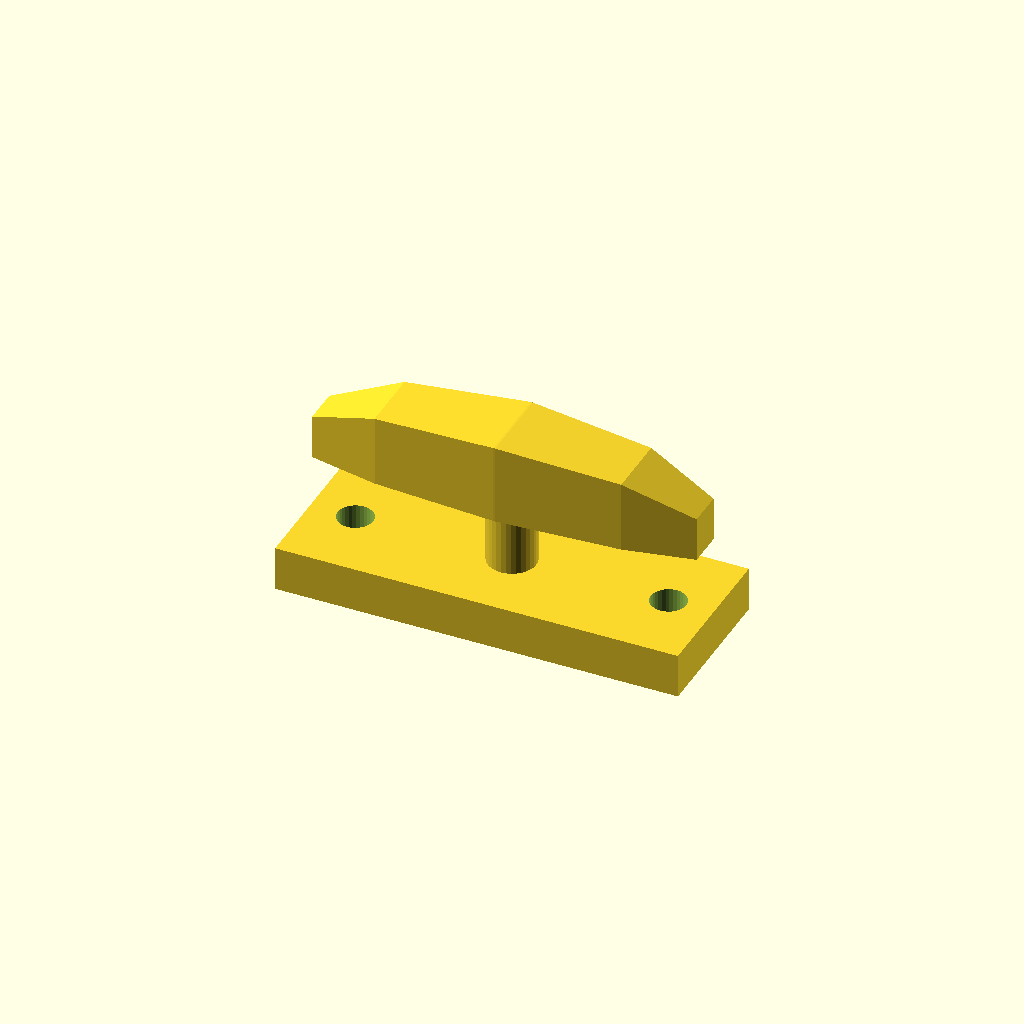
Cell 1: the model at its default parameters.
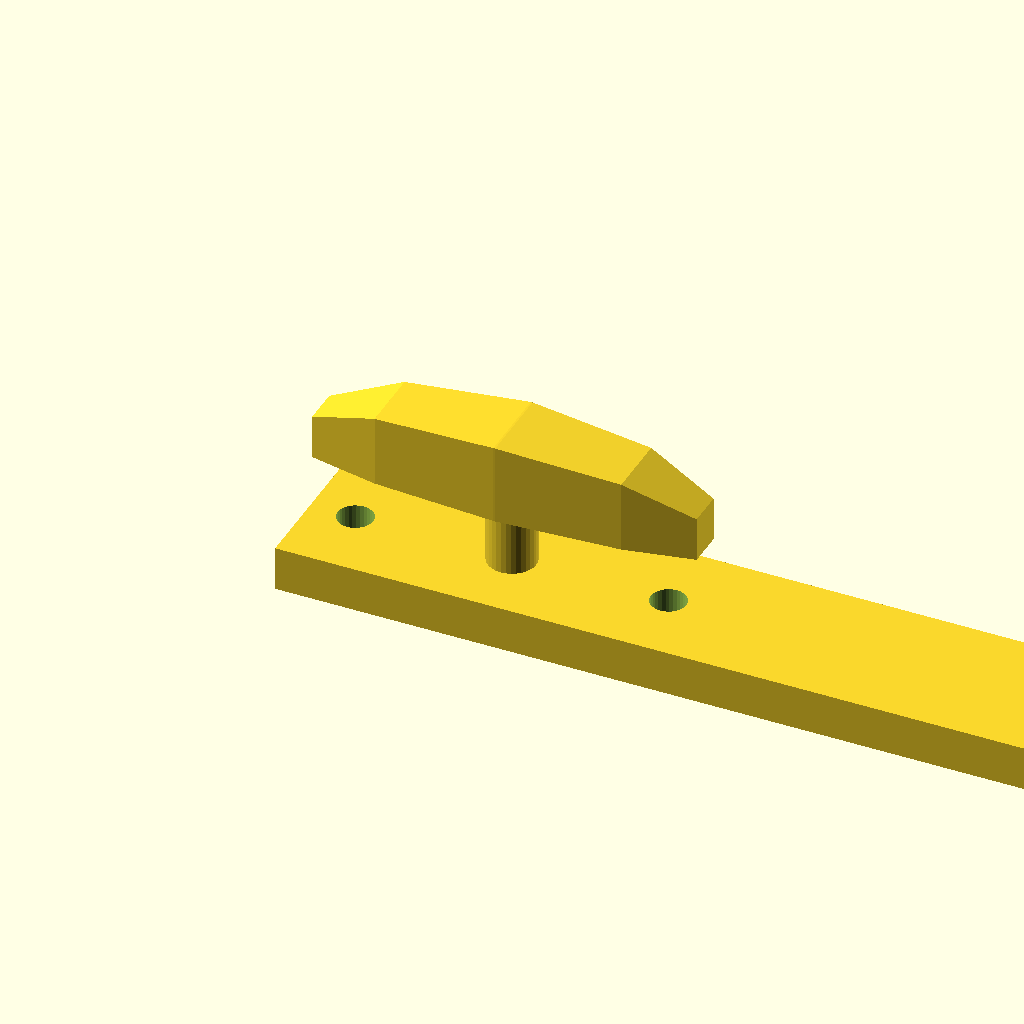
Cell 2: the same model with base_l = 180.
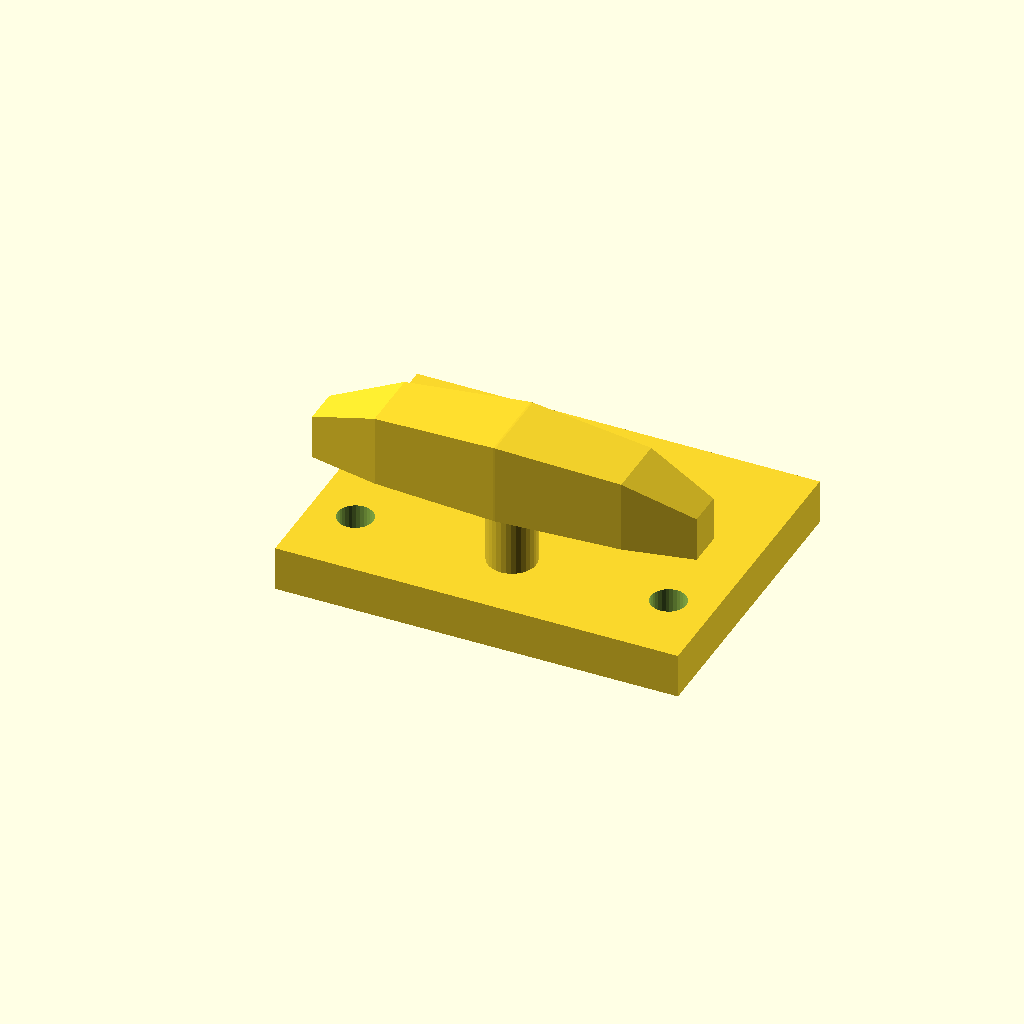
Cell 3 — base_w set to 68, the other parameters unchanged.
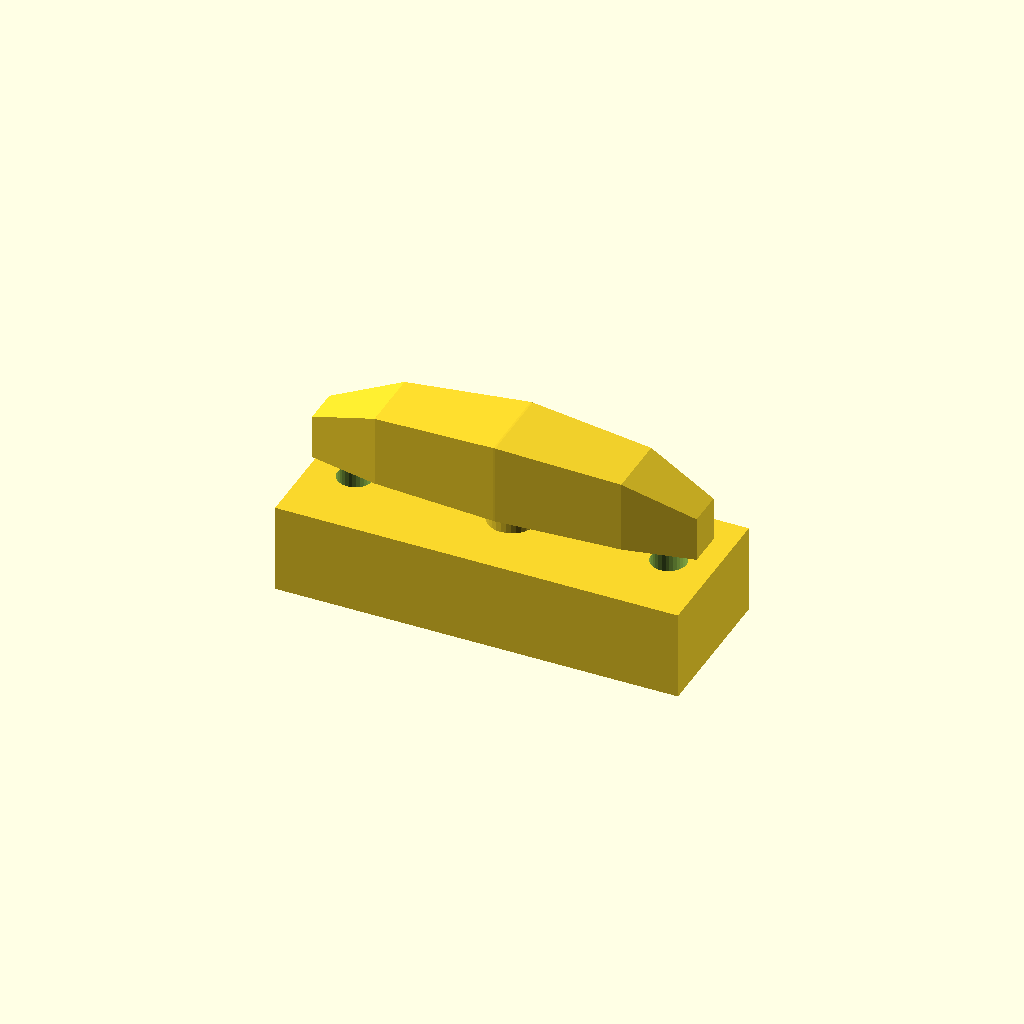
Cell 4: base_t = 20 (everything else at default).
One fixed orthographic camera (rotation 55°, 0°, 25°; colour scheme Cornfield) for every cell.
OpenSCAD source file optional_data/data/gen3/cleats/part_0024.scad:
$fn = 32;

// ----------------------------------------------------------------------
// Boat cleat: 90 mm base, horn 34 mm up
// ----------------------------------------------------------------------

// --- parameters (mm) ---
base_l = 90;              // base length
base_w = 34;              // base width
base_t = 10;              // base thickness
horn_len = 85.5;          // horn length
horn_d = 18;              // horn diameter at the middle
horn_z = 34;              // horn axis height
end_drop = 8;             // how far the horn tips drop
post_d = 10.8;            // centre post diameter
holes_d = 7.94;           // fixing holes
hole_x = 35;              // fixing hole spacing

difference() {
  union() {
    translate([-45, -17, 0]) cube([base_l, base_w, base_t]);
    /* centre post, sunk 1 mm into the base */
    translate([0, 0, 9]) cylinder(h = 25, d = post_d);
    /* horn: a hull chain of boxes, full in the middle and lighter at the tips */
    hull() {
      translate([-42.75, -4.05, 25]) cube([0.4, 8.1, 10], center = false);
      translate([-27.36, -7.2, 25]) cube([0.4, 14.4, 16], center = false);
    }
    hull() {
      translate([-27.36, -7.2, 25]) cube([0.4, 14.4, 16], center = false);
      translate([0, -9, 25]) cube([0.4, 18, 18], center = false);
    }
    hull() {
      translate([0, -9, 25]) cube([0.4, 18, 18], center = false);
      translate([27.36, -7.2, 25]) cube([0.4, 14.4, 16], center = false);
    }
    hull() {
      translate([27.36, -7.2, 25]) cube([0.4, 14.4, 16], center = false);
      translate([42.75, -4.05, 25]) cube([0.4, 8.1, 10], center = false);
    }
  }
  translate([-35, 0, -2.5]) cylinder(h = base_t + 5, d = holes_d);
  translate([35, 0, -2.5]) cylinder(h = base_t + 5, d = holes_d);
}
Customizer parameters (derived from the source; name, type, default, range or options):
base_l: number, default 90
base_w: number, default 34
base_t: number, default 10
horn_len: number, default 85.5
horn_d: number, default 18
horn_z: number, default 34
end_drop: number, default 8
post_d: number, default 10.8
holes_d: number, default 7.94
hole_x: number, default 35
